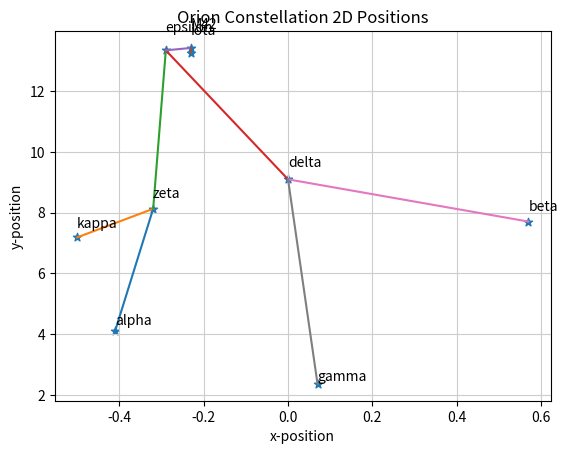
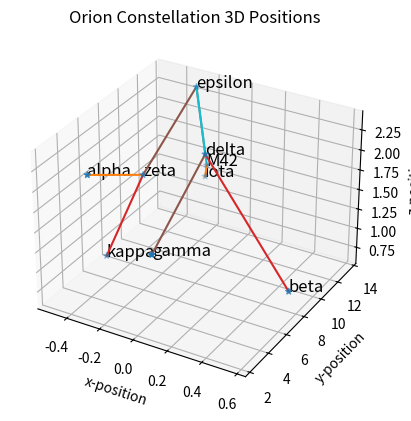

Here is the Python script that generated these plots, in order:

# coding: utf-8

# ## Project: Visualizing the Orion Constellation
# 
# In this project you are Dr. Jillian Bellovary, a real-life astronomer for the Hayden Planetarium at the American Museum of Natural History. As an astronomer, part of your job is to study the stars. You've recently become interested in the constellation Orion, a collection of stars that appear in our night sky and form the shape of [Orion](https://en.wikipedia.org/wiki/Orion_(constellation)), a warrior God from ancient Greek mythology. 
# 
# As a researcher on the Hayden Planetarium team, you are in charge of visualizing the Orion constellation in 3D using the Matplotlib function `.scatter()`. To learn more about the `.scatter()` you can see the Matplotlib documentation [here](https://matplotlib.org/api/_as_gen/matplotlib.pyplot.scatter.html). 
# 
# You will create a rotate-able visualization of the position of the Orion's stars and get a better sense of their actual positions. To achieve this, you will be mapping real data from outer space that maps the position of the stars in the sky
# 
# The goal of the project is to understand spatial perspective. Once you visualize Orion in both 2D and 3D, you will be able to see the difference in the constellation shape humans see from earth versus the actual position of the stars that make up this constellation. 
# 
# <img src="https://upload.wikimedia.org/wikipedia/commons/9/91/Orion_constellation_with_star_labels.jpg" alt="Orion" style="width: 400px;"/>
# 
# 

# ## 1. Set-Up
# The following set-up is new and specific to the project. It is very similar to the way you have imported Matplotlib in previous lessons.
# 
# + Add `%matplotlib notebook` in the cell below. This is a new statement that you may not have seen before. It will allow you to be able to rotate your visualization in this jupyter notebook.
# 
# + We will be using a subset of Matplotlib: `matplotlib.pyplot`. Import the subset as you have been importing it in previous lessons: `from matplotlib import pyplot as plt`
# 
# 
# + In order to see our 3D visualization, we also need to add this new line after we import Matplotlib:
# `from mpl_toolkits.mplot3d import Axes3D`
# 

# In[2]:


get_ipython().magic(u'matplotlib notebook')
from matplotlib import pyplot as plt
from mpl_toolkits.mplot3d import Axes3D


# ## 2. Get familiar with real data
# 
# Astronomers describe a star's position in the sky by using a pair of angles: declination and right ascension. Declination is similar to longitude, but it is projected on the celestian fear. Right ascension is known as the "hour angle" because it accounts for time of day and earth's rotaiton. Both angles are relative to the celestial equator. You can learn more about star position [here](https://en.wikipedia.org/wiki/Star_position).
# 
# The `x`, `y`, and `z` lists below are composed of the x, y, z coordinates for each star in the collection of stars that make up the Orion constellation as documented in a paper by Nottingham Trent Univesity on "The Orion constellation as an installation" found [here](https://arxiv.org/ftp/arxiv/papers/1110/1110.3469.pdf).
# 
# Spend some time looking at `x`, `y`, and `z`, does each fall within a range?

# In[46]:


# Orion
x = [-0.41, 0.57, 0.07, 0.00, -0.29, -0.32,-0.50,-0.23, -0.23]
y = [4.12, 7.71, 2.36, 9.10, 13.35, 8.13, 7.19, 13.25,13.43]
z = [2.06, 0.84, 1.56, 2.07, 2.36, 1.72, 0.66, 1.25,1.38]
# Found the names from the linked paper
names = ['alpha','beta','gamma','delta','epsilon','zeta','kappa','iota','M42']
# Print out info on ranges, to answer question
for var in [x,y,z]:
    rangeInfo='{}\n\t min: {}, max: {}'.format(var,min(var),max(var))
    print(rangeInfo)
    
# Possible to determine which pairs of points are supposed to connect?
# Found picture with star names connected: http://www.thinkaboutit-aliens.com/wp-content/uploads/2013/09/Orion4.jpg
pairings=[ # list of pairs which should be connected
    ['alpha','zeta'],
    ['zeta','kappa'],
    ['zeta','epsilon'],
    ['epsilon','delta'],
    ['epsilon','M42'], # apparently M42 is orion nebula
    ['M42','iota'],
    ['delta','beta'],
    ['delta','gamma']
] # end list of pairings
    


# ## 3. Create a 2D Visualization
# 
# Before we visualize the stars in 3D, let's get a sense of what they look like in 2D. 
# 
# Create a figure for the 2d plot and save it to a variable name `fig`. (hint: `plt.figure()`)
# 
# Add your subplot `.add_subplot()` as the single subplot, with `1,1,1`.(hint: `add_subplot(1,1,1)`)
# 
# Use the scatter [function](https://matplotlib.org/api/_as_gen/matplotlib.pyplot.scatter.html) to visualize your `x` and `y` coordinates. (hint: `.scatter(x,y)`)
# 
# Render your visualization. (hint: `plt.show()`)
# 
# Does the 2D visualization look like the Orion constellation we see in the night sky? Do you recognize its shape in 2D? There is a curve to the sky, and this is a flat visualization, but we will visualize it in 3D in the next step to get a better sense of the actual star positions. 

# In[71]:


fig=plt.figure()
ax = fig.add_subplot(1,1,1)
ax.grid(color='#cccccc',linestyle='-')
ax.scatter(x,y,marker='*')
ax.set_xlabel('x-position')
ax.set_ylabel('y-position')
ax.set_title('Orion Constellation 2D Positions')

# Now also add connecting lines: for each in list of pairings, retrieve corresponding coordinates
for starPair in pairings:
    linex=[] # empty coords for line
    liney=[] # empty coords for line
    # Iterate over each star in pair
    for starName in starPair:
        # retrive coordinates using name
        star_i = names.index(starName)
        # using index, append coords to line coord lists
        linex.append(x[star_i])
        liney.append(y[star_i])
    # NOW PLOT connecting lines
    ax.plot(linex,liney)
    
# FINALLY, attempt to label each point for additional clarity
for i, name in enumerate(names):
    ax.annotate(name, (x[i], y[i]),textcoords="offset points")
    
plt.show()


# ## 4. Create a 3D Visualization
# 
# Create a figure for the 3D plot and save it to a variable name `fig_3d`. (hint: `plt.figure()`)
# 
# 
# Since this will be a 3D projection, we want to make to tell Matplotlib this will be a 3D plot.  
# 
# To add a 3D projection, you must include a the projection argument. It would look like this:
# ```py
# projection="3d"
# ```
# 
# Add your subplot with `.add_subplot()` as the single subplot `1,1,1` and specify your `projection` as `3d`:
# 
# `fig_3d.add_subplot(1,1,1,projection="3d")`)
# 
# Since this visualization will be in 3D, we will need our third dimension. In this case, our `z` coordinate. 
# 
# Create a new variable `constellation3d` and call the scatter [function](https://matplotlib.org/api/_as_gen/matplotlib.pyplot.scatter.html) with your `x`, `y` and `z` coordinates. 
# 
# Include `z` just as you have been including the other two axes. (hint: `.scatter(x,y,z)`)
# 
# Render your visualization. (hint `plt.show()`.)
# 

# In[70]:


fig_3d=plt.figure()
ax = fig_3d.add_subplot(1,1,1,projection="3d")
constallation3d=ax.scatter(x,y,z,marker='*')
ax.set_xlabel('x-position')
ax.set_ylabel('y-position')
ax.set_zlabel('z-position')
plt.title('Orion Constellation 3D Positions')

# Now also add connecting lines: for each in list of pairings, retrieve corresponding coordinates
for starPair in pairings:
    linex=[] # empty coords for line
    liney=[] # empty coords for line
    linez=[] # empty coords for line    
    # Iterate over each star in pair
    for starName in starPair:
        # retrive coordinates using name
        star_i = names.index(starName)
        # using index, append coords to line coord lists
        linex.append(x[star_i])
        liney.append(y[star_i])
        linez.append(z[star_i])        
        # NOW PLOT connecting lines
        ax.plot(linex,liney,linez)
        
# FINALLY, attempt to label each point for additional clarity
# NOTE: annotate doesn't work with 3d... have to try to get clever (inspired by: https://stackoverflow.com/questions/10374930/matplotlib-annotating-a-3d-scatter-plot)

for i, name in enumerate(names): #plot each point + it's index as text above
 ax.text(x[i],y[i],z[i],'%s' % (names[i]), size=12, zorder=1,  
 color='k') 

plt.show()


# ## 5. Rotate and explore
# 
# Use your mouse to click and drag the 3D visualization in the previous step. This will rotate the scatter plot. As you rotate, can you see Orion from different angles? 
# 
# Note: The on and off button that appears above the 3D scatter plot allows you to toggle rotation of your 3D visualization in your notebook.
# 
# Take your time, rotate around! Remember, this will never look exactly like the Orion we see from Earth. The visualization does not curve as the night sky does.
# There is beauty in the new understanding of Earthly perspective! We see the shape of the warrior Orion because of Earth's location in the universe and the location of the stars in that constellation.
# 
# Feel free to map more stars by looking up other celestial x, y, z coordinates [here](http://www.stellar-database.com/).
# 
